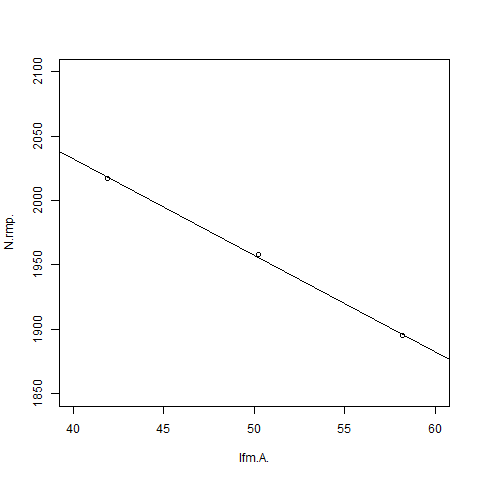

Values plotted in this chart, from the file beside it:
Ifm[A], N[rmp]
41.9, 2017
50.2, 1958
58.2, 1895
